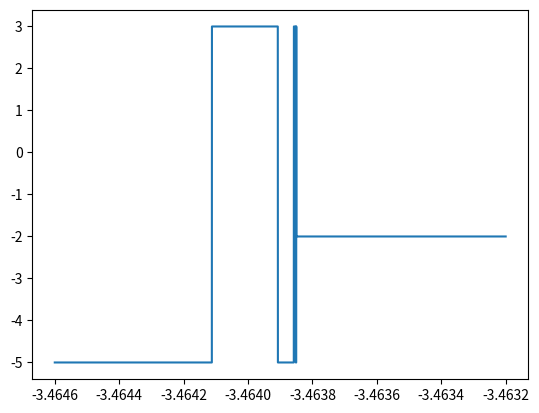

This chart was generated by the following Python code:
from scipy.optimize import fsolve
import matplotlib.pyplot as plt
import numpy as np

def f(x, a):
    return a**x - x**2 -2

def Newton(f, f_prime, a, epsilon):
    x = a
    ecart = 1 + epsilon
    while ecart >= epsilon :
        x_old = x
        x = x - f(x) / f_prime (x)
        ecart = abs(x - x_old)
    return x

def suite_Newton(f, f_prime, a, n):
    X = [0]*(n+1)
    X[0] = a
    for k in range(n):
        X[k+1] = X[k] - f(X[k]) / f_prime(X[k])
    return X

def P(x):
    return x**4 + x**3 - 23*x**2 + 3*x + 90

def dP(x):
    return 3 + x*(-46 + x*(3 + x*4))

# X0 = [-12, -10, -8, -6, -4, -2, -1, 0, 2, 4, 6]
# for x0 in X0:
#     X = suite_Newton(P, dP, x0, 10)
#     plt.plot(X)
# plt.show()

X = np.linspace(-3.4646, -3.4632, 100000)
Y = [Newton(P, dP, x0, 1e-8) for x0 in X]

plt.plot(X, Y)
plt.show()










